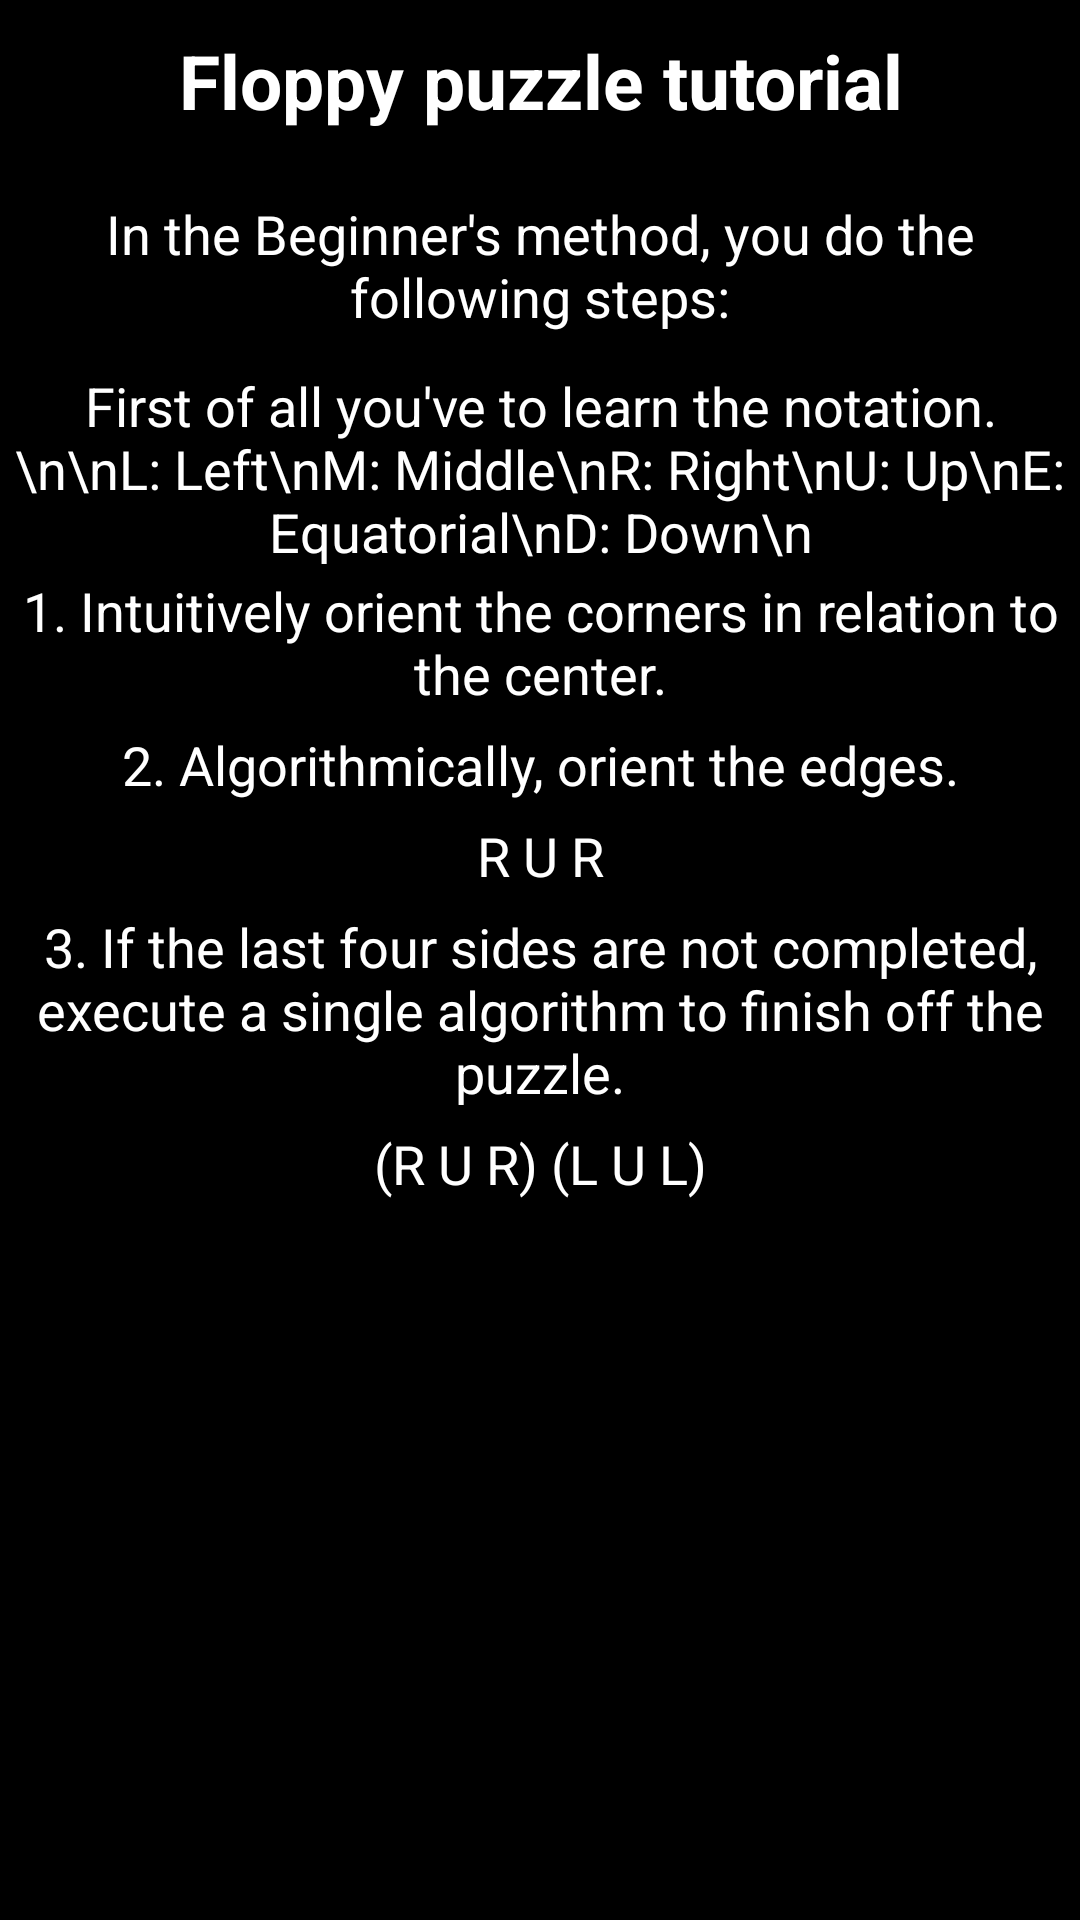

Reconstruct the res/layout file that produces this screen, plus the resources it refers to.
<!-- AndroidManifest.xml: application theme AppTheme -->
<!-- res/layout/activity_tutorial.xml -->
<?xml version="1.0" encoding="utf-8"?>
<RelativeLayout xmlns:android="http://schemas.android.com/apk/res/android"
    android:layout_width="match_parent"
    android:layout_height="match_parent"
    android:paddingBottom="@dimen/activity_vertical_margin"
    android:paddingLeft="@dimen/activity_horizontal_margin"
    android:paddingRight="@dimen/activity_horizontal_margin"
    android:paddingTop="@dimen/activity_vertical_margin"
    android:background="@color/blackColor">


    <ScrollView
        android:layout_width="match_parent"
        android:layout_height="match_parent"
        android:id="@+id/scrollView"
        android:layout_alignParentTop="true"
        android:layout_alignParentLeft="true"
        android:layout_alignParentStart="true" >

        <LinearLayout
            android:layout_width="match_parent"
            android:layout_height="match_parent"
            android:orientation="vertical"
            android:weightSum="1"
            android:id="@+id/beginnersMethod">

            <TextView
                android:layout_width="match_parent"
                android:layout_height="wrap_content"
                android:textAppearance="?android:attr/textAppearanceSmall"
                android:text="Floppy puzzle tutorial"
                android:id="@+id/headerText"
                android:textStyle="bold"
                android:textColor="@color/whiteColor"
                android:textSize="25sp"
                android:typeface="sans"
                android:layout_alignParentTop="true"
                android:layout_alignParentLeft="true"
                android:layout_alignParentStart="true"
                android:layout_alignRight="@+id/scrollView"
                android:layout_alignEnd="@+id/scrollView"
                android:gravity="center"
                android:padding="10dp" />

            <TextView
                android:layout_width="match_parent"
                android:layout_height="wrap_content"
                android:textAppearance="?android:attr/textAppearanceSmall"
                android:text="In the Beginner&apos;s method, you do the following steps:"
                android:id="@+id/titleText"
                android:gravity="center"
                android:textColor="@color/whiteColor"
                android:typeface="sans"
                android:textSize="18sp"
                android:layout_marginTop="2dp"
                android:paddingTop="10dp"
                android:paddingBottom="10dp" />

            <TextView
                android:layout_width="wrap_content"
                android:layout_height="wrap_content"
                android:textAppearance="?android:attr/textAppearanceSmall"
                android:text="First of all you've to learn the notation. \n\nL: Left\nM: Middle\nR: Right\nU: Up\nE: Equatorial\nD: Down\n"
                android:id="@+id/notation"
                android:textSize="18sp"
                android:typeface="sans"
                android:textColor="@color/whiteColor"
                android:textAlignment="center"
                android:layout_marginTop="2dp" />

            <ImageView
                android:layout_width="wrap_content"
                android:layout_height="wrap_content"
                android:id="@+id/notationImage"
                android:adjustViewBounds="true"
                android:visibility="visible" />

            <TextView
                android:layout_width="wrap_content"
                android:layout_height="wrap_content"
                android:textAppearance="?android:attr/textAppearanceSmall"
                android:text="1. Intuitively orient the corners in relation to the center."
                android:id="@+id/step1"
                android:textSize="18sp"
                android:typeface="sans"
                android:textColor="@color/whiteColor"
                android:textAlignment="center"
                android:layout_marginTop="2dp" />

            <ImageView
                android:layout_width="wrap_content"
                android:layout_height="wrap_content"
                android:id="@+id/step1Image"
                android:adjustViewBounds="true"
                android:visibility="visible" />

            <TextView
                android:layout_width="match_parent"
                android:layout_height="wrap_content"
                android:textAppearance="?android:attr/textAppearanceMedium"
                android:text="2. Algorithmically, orient the edges."
                android:id="@+id/step2"
                android:gravity="center"
                android:textColor="@color/whiteColor"
                android:typeface="sans"
                android:textSize="18sp"
                android:layout_marginTop="6dp" />

            <ImageView
                android:layout_width="wrap_content"
                android:layout_height="wrap_content"
                android:id="@+id/step2Image"
                android:adjustViewBounds="true" />

            <TextView
                android:layout_width="match_parent"
                android:layout_height="wrap_content"
                android:textAppearance="?android:attr/textAppearanceMedium"
                android:text="R U R"
                android:id="@+id/step2Algorithm"
                android:gravity="center"
                android:textColor="@color/whiteColor"
                android:typeface="sans"
                android:textSize="18sp"
                android:layout_marginTop="6dp" />


            <TextView
                android:layout_width="match_parent"
                android:layout_height="wrap_content"
                android:textAppearance="?android:attr/textAppearanceMedium"
                android:text="3. If the last four sides are not completed, execute a single algorithm to finish off the puzzle."
                android:id="@+id/step3"
                android:gravity="center"
                android:textColor="@color/whiteColor"
                android:textSize="18sp"
                android:typeface="sans"
                android:layout_marginTop="6dp" />

            <ImageView
                android:layout_width="wrap_content"
                android:layout_height="wrap_content"
                android:id="@+id/step3Image"
                android:adjustViewBounds="true" />

            <TextView
                android:layout_width="match_parent"
                android:layout_height="wrap_content"
                android:textAppearance="?android:attr/textAppearanceMedium"
                android:text="(R U R) (L U L)"
                android:id="@+id/step3Algorithm"
                android:gravity="center"
                android:textColor="@color/whiteColor"
                android:typeface="sans"
                android:textSize="18sp"
                android:layout_marginTop="6dp" />

        </LinearLayout>

    </ScrollView>

</RelativeLayout>
<!-- resources referenced by this layout -->
<resources>
  <color name="blackColor">#000000</color>
  <color name="whiteColor">#FFFFFF</color>
  <style name="AppTheme" parent="Theme.AppCompat.Light.DarkActionBar">
          
          <item name="colorPrimary">@color/blueColor</item>
          <item name="colorPrimaryDark">@color/darkBlueColor</item>
          <item name="colorAccent">@color/yellowColor</item>
      </style>
  <color name="blueColor">#0091EA</color>
  <color name="darkBlueColor">#0082d2</color>
  <color name="yellowColor">#FFEB3B</color>
</resources>
